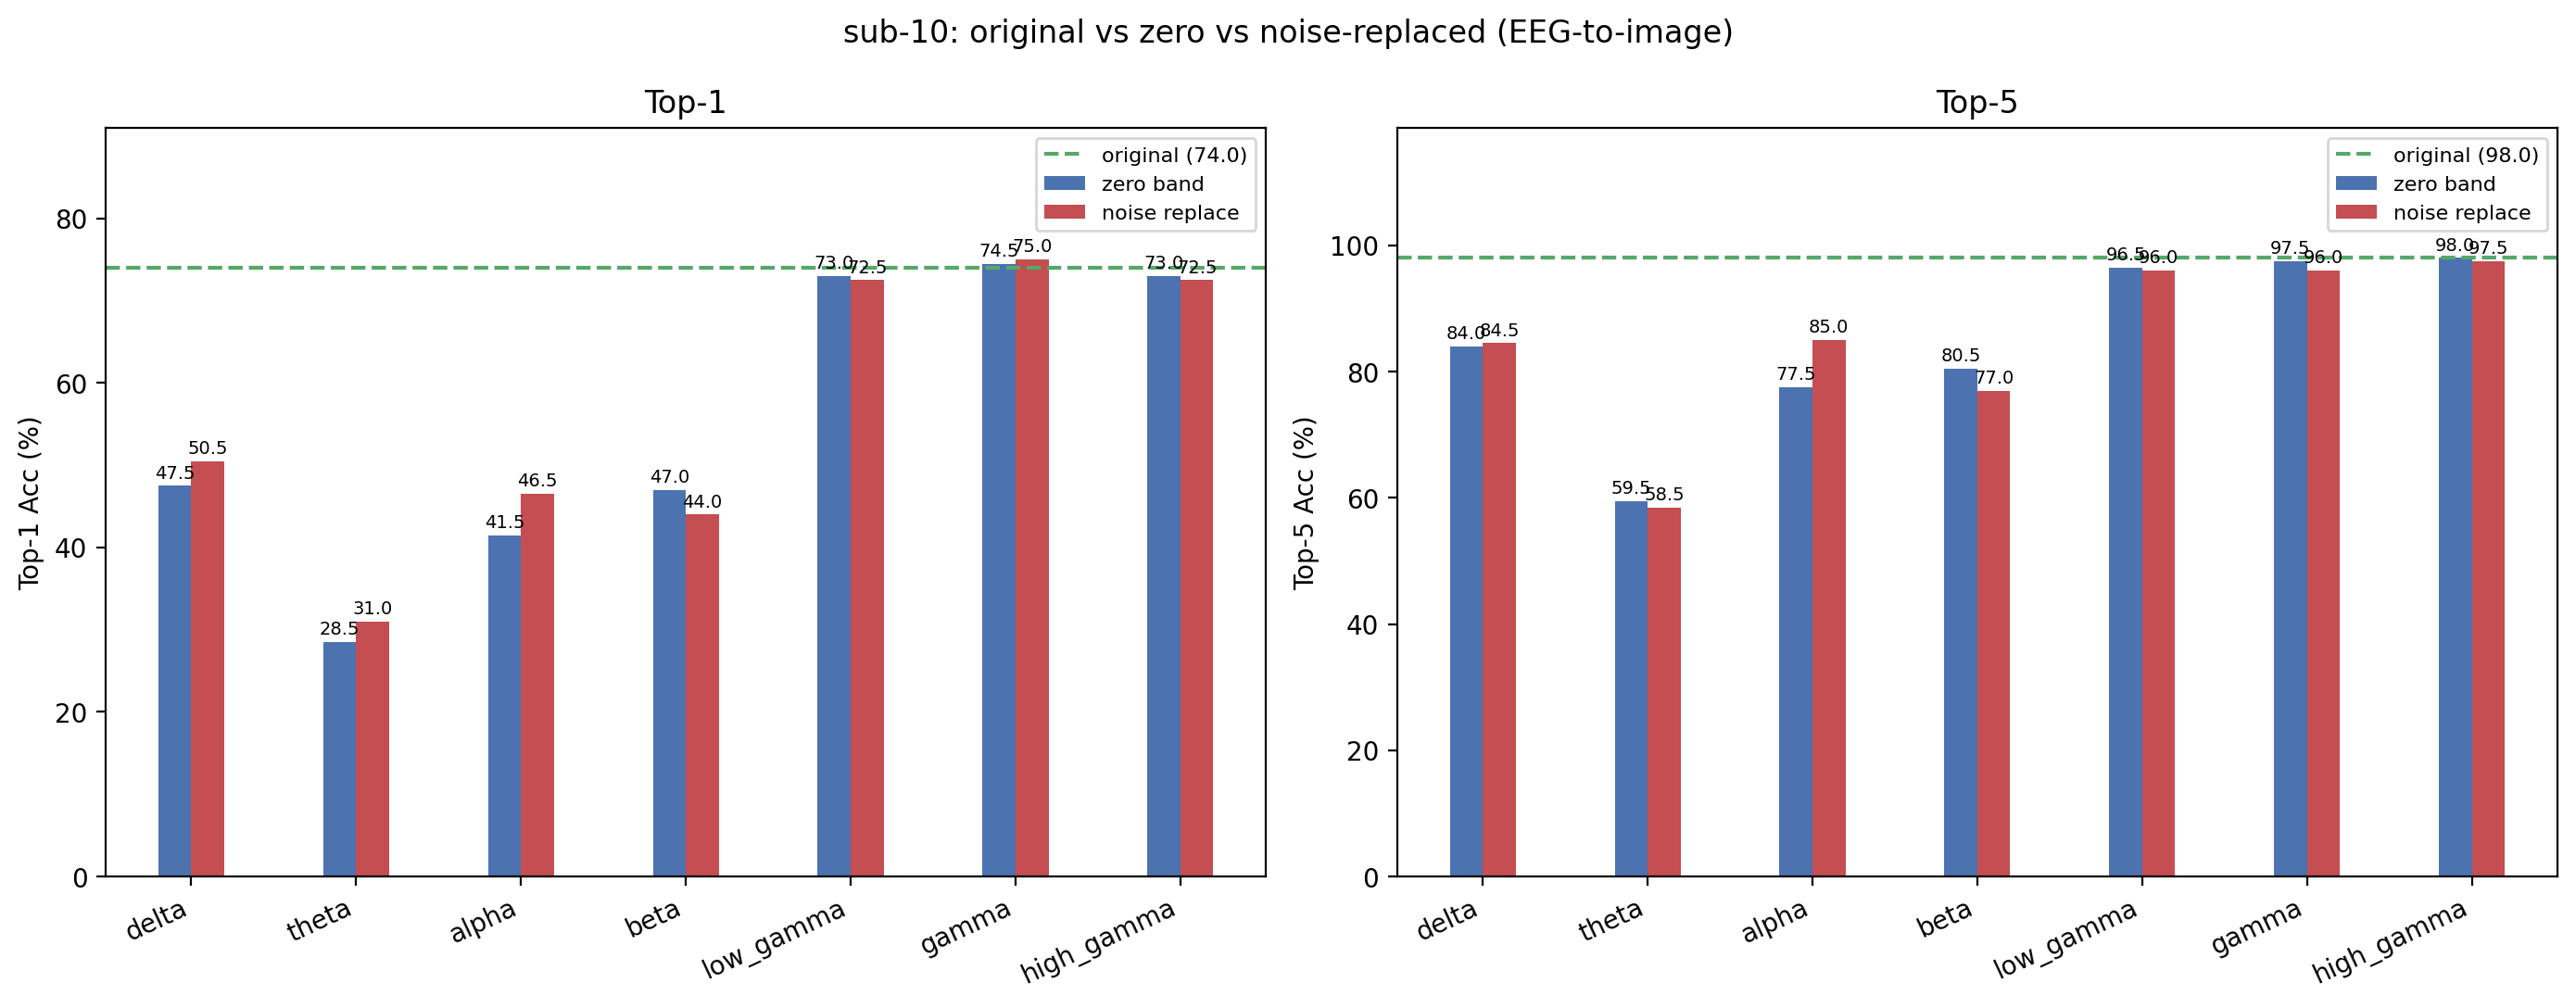

The table this chart was drawn from, first rows:
condition, band, top1, top5, n, delta_top1, delta_top5
original, , 74, 98, 200, +0.0000, +0.0000
zero_delta, delta, 47.5, 84, 200, -26.5, -14
noise_delta, delta, 50.5, 84.5, 200, -23.5, -13.5
zero_theta, theta, 28.5, 59.5, 200, -45.5, -38.5
noise_theta, theta, 31, 58.5, 200, -43, -39.5
zero_alpha, alpha, 41.5, 77.5, 200, -32.5, -20.5
noise_alpha, alpha, 46.5, 85, 200, -27.5, -13
zero_beta, beta, 47, 80.5, 200, -27, -17.5
noise_beta, beta, 44, 77, 200, -30, -21
zero_low_gamma, low_gamma, 73, 96.5, 200, -1, -1.5
noise_low_gamma, low_gamma, 72.5, 96, 200, -1.5, -2
zero_gamma, gamma, 74.5, 97.5, 200, +0.5000, -0.5000
noise_gamma, gamma, 75, 96, 200, 1, -2
zero_high_gamma, high_gamma, 73, 98, 200, -1, +0.0000
noise_high_gamma, high_gamma, 72.5, 97.5, 200, -1.5, -0.5000
